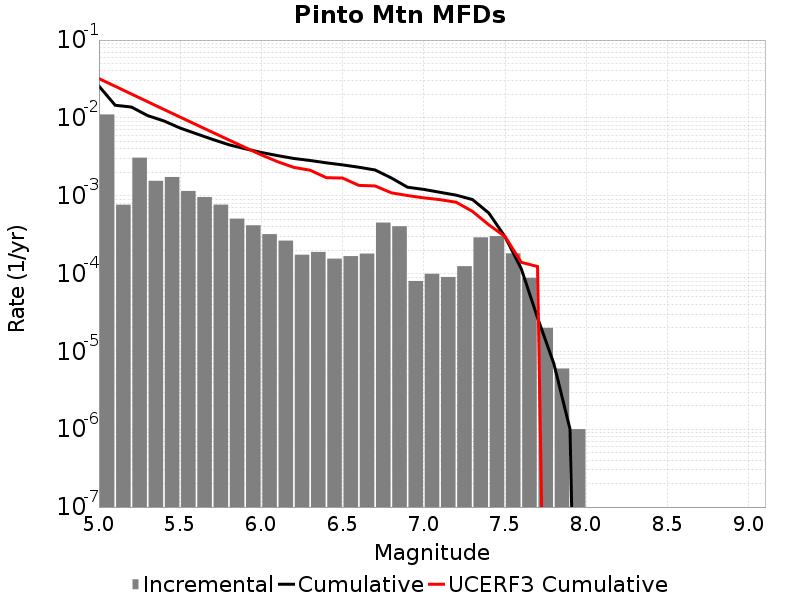

Values plotted in this chart, from the file beside it:
Magnitude, Incremental Rate, Cumulative Rate, UCERF3 Cumulative Rate
5.05, 0.01107, 0.02561, 0.03203
5.15, 7.6629827E-4, 0.01454, 0.02547
5.25, 0.003082, 0.01378, 0.02027
5.35, 0.001554, 0.01069, 0.01613
5.45, 0.001739, 0.00914, 0.01284
5.55, 0.00115, 0.007401, 0.01023
5.65, 9.6188486E-4, 0.006251, 0.008162
5.75, 7.683043E-4, 0.005289, 0.006515
5.85, 5.0752214E-4, 0.004521, 0.005207
5.95, 4.1725143E-4, 0.004013, 0.004168
6.05, 3.2096263E-4, 0.003596, 0.003344
6.15, 2.6479416E-4, 0.003275, 0.002735
6.25, 1.7452343E-4, 0.00301, 0.002312
6.35, 1.8956856E-4, 0.002836, 0.002128
6.45, 1.5546627E-4, 0.002646, 0.001706
6.55, 1.6750237E-4, 0.00249, 0.001687
6.65, 1.8054148E-4, 0.002323, 0.001358
6.75, 4.513537E-4, 0.002142, 0.001335
6.85, 4.052153E-4, 0.001691, 0.00109
6.95, 8.024066E-5, 0.001286, 0.001005
7.05, 9.929782E-5, 0.001206, 9.3889935E-4
7.15, 9.027074E-5, 0.001106, 8.901711E-4
7.25, 1.2437302E-4, 0.001016, 8.237651E-4
7.35, 2.918754E-4, 8.916743E-4, 6.279549E-4
7.45, 3.0290848E-4, 5.997989E-4, 4.2298858E-4
7.55, 1.8154448E-4, 2.9689044E-4, 2.988441E-4
7.65, 8.826472E-5, 1.15345945E-4, 1.3943305E-4
7.75, 2.0060164E-5, 2.7081222E-5, 1.2313492E-4
7.85, 6.018049E-6, 7.0210576E-6, 0.0
7.95, 1.0030083E-6, 1.0030083E-6, 0.0
8.05, 0.0, 0.0, 0.0
8.15, 0.0, 0.0, 0.0
8.25, 0.0, 0.0, 0.0
8.35, 0.0, 0.0, 0.0
8.45, 0.0, 0.0, 0.0
8.55, 0.0, 0.0, 0.0
8.65, 0.0, 0.0, 0.0
8.75, 0.0, 0.0, 0.0
8.85, 0.0, 0.0, 0.0
8.95, 0.0, 0.0, 0.0
9.05, 0.0, 0.0, 0.0
